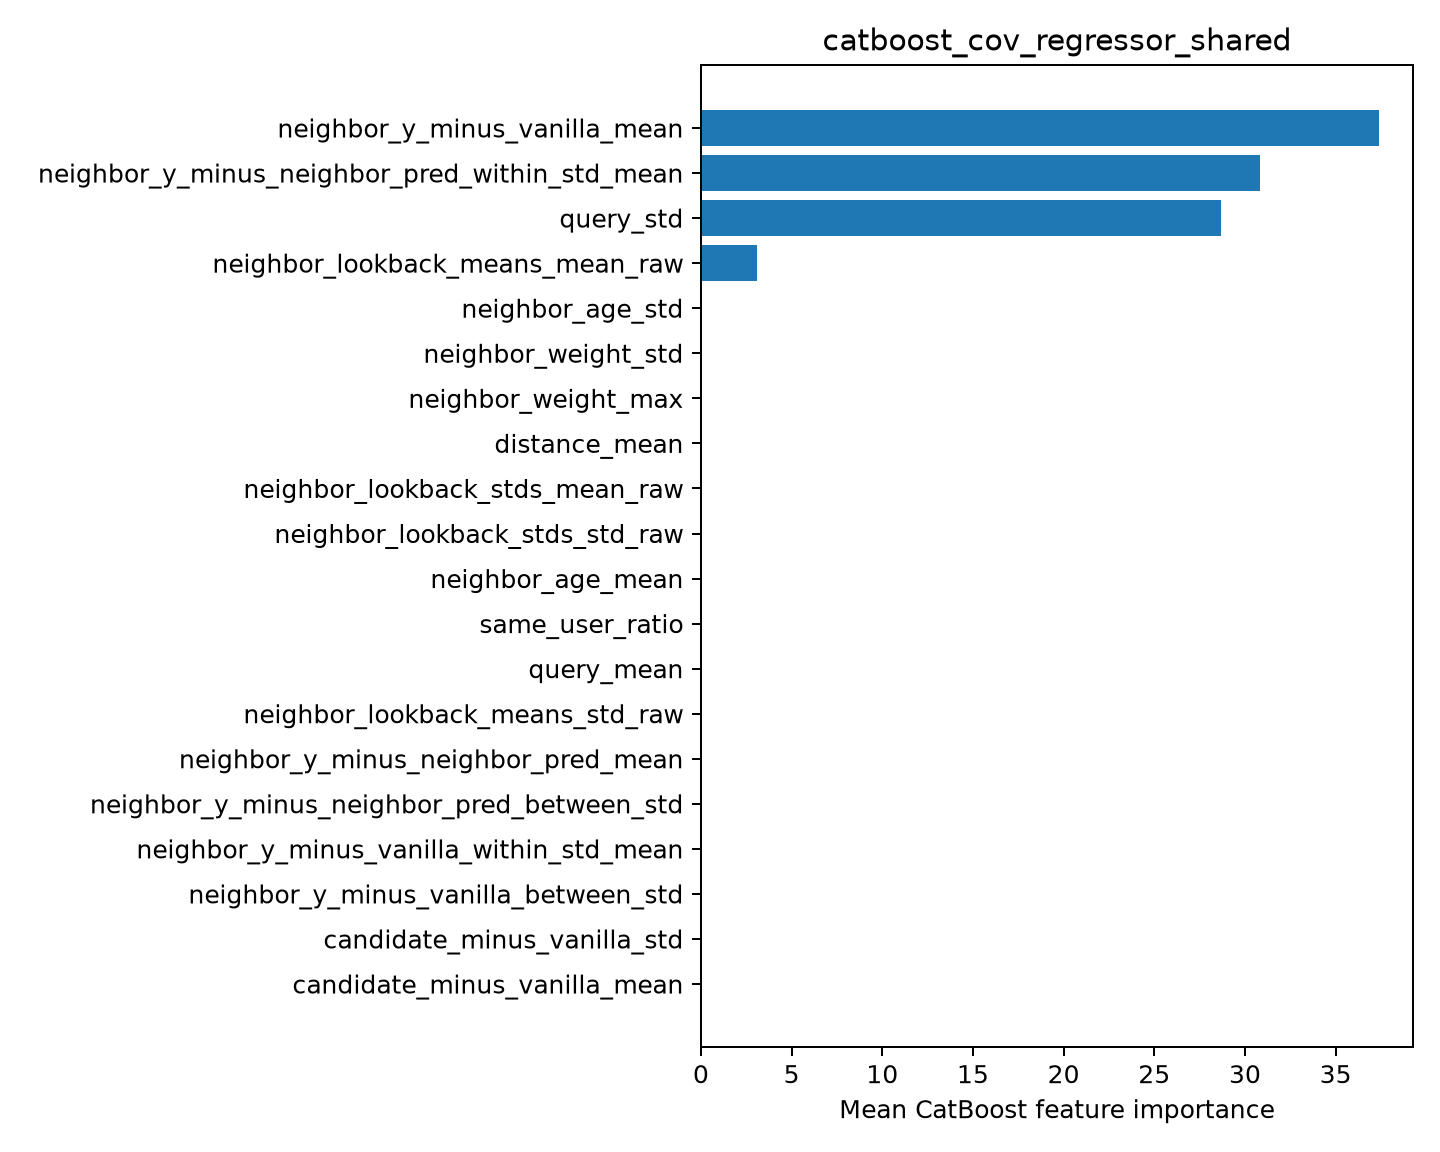

Source data for this figure (header and first rows):
feature, importance
neighbor_y_minus_vanilla_mean, 37.4
neighbor_y_minus_neighbor_pred_within_st…, 30.82
query_std, 28.7
neighbor_lookback_means_mean_raw, 3.088
neighbor_age_std, 0.0
neighbor_weight_std, 0.0
neighbor_weight_max, 0.0
distance_mean, 0.0
neighbor_lookback_stds_mean_raw, 0.0
neighbor_lookback_stds_std_raw, 0.0
neighbor_age_mean, 0.0
same_user_ratio, 0.0
query_mean, 0.0
neighbor_lookback_means_std_raw, 0.0
neighbor_y_minus_neighbor_pred_mean, 0.0
neighbor_y_minus_neighbor_pred_between_s…, 0.0
neighbor_y_minus_vanilla_within_std_mean, 0.0
neighbor_y_minus_vanilla_between_std, 0.0
candidate_minus_vanilla_std, 0.0
candidate_minus_vanilla_mean, 0.0
